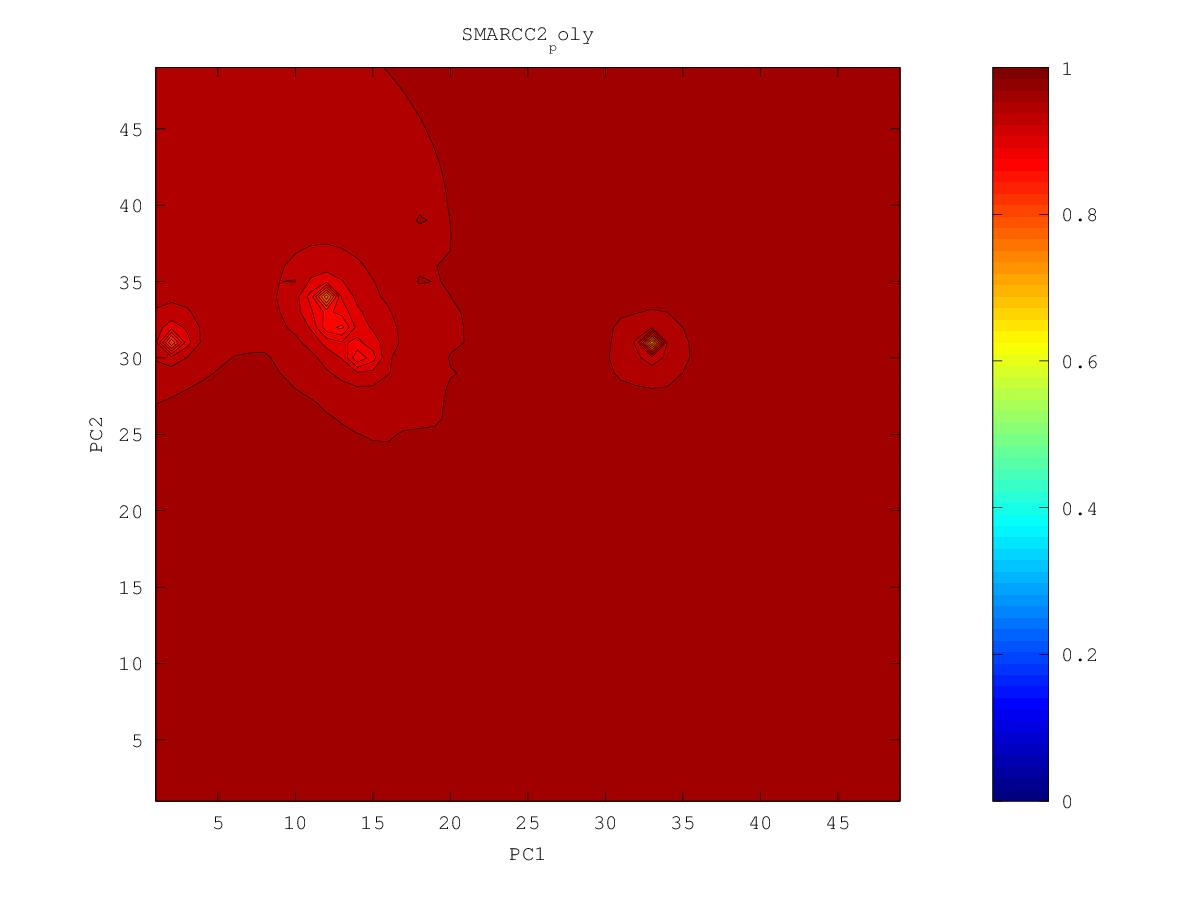

Values plotted in this chart, from the file beside it:
0.98733232886, 0.987600395081, 0.987886769825, 0.988193220058, 0.988521416879, 0.98887262172, 0.989247305332, 0.989644899923, 0.990064594295, 0.990511600467, 0.991009385612, 0.991557936703, 0.991923295327, 0.992000344842, 0.992147169827, 0.992443084776, 0.992967752776, 0.993878432969, 0.993601836203, 0.993839967436, 0.993931999884, 0.994127518299, 0.99523744652, 0.994482677875
0.9873, 0.9875, 0.9878, 0.9882, 0.9885, 0.9889, 0.9893, 0.9898, 0.9902, 0.9907, 0.9913, 0.9925, 0.994, 0.9924, 0.9922, 0.9924, 0.9929, 0.9941, 0.9935, 0.9938, 0.9943, 0.9948, 0.9939, 0.9941
0.9872, 0.9875, 0.9878, 0.9881, 0.9885, 0.9889, 0.9894, 0.9899, 0.9905, 0.9911, 0.9915, 0.9925, 0.9944, 0.9925, 0.9923, 0.9923, 0.9927, 0.9941, 0.9951, 0.9936, 0.9938, 0.9935, 0.9934, 0.994
0.9871, 0.9874, 0.9877, 0.9881, 0.9884, 0.9889, 0.9894, 0.99, 0.9908, 0.9932, 0.9917, 0.9921, 0.9924, 0.9926, 0.9927, 0.9923, 0.9926, 0.9934, 0.9933, 0.9935, 0.9942, 0.993, 0.9928, 0.993
0.987, 0.9873, 0.9876, 0.988, 0.9884, 0.9888, 0.9895, 0.9903, 0.991, 0.9915, 0.9916, 0.9927, 0.992, 0.9926, 0.9923, 0.9921, 0.9923, 0.9926, 0.9927, 0.9926, 0.9925, 0.9922, 0.9921, 0.9926
0.9868, 0.9871, 0.9875, 0.9878, 0.9882, 0.9887, 0.9893, 0.9905, 0.9911, 0.9926, 0.9915, 0.9917, 0.9917, 0.9918, 0.9918, 0.992, 0.993, 0.9923, 0.9922, 0.9922, 0.9918, 0.9915, 0.9914, 0.9916
0.9867, 0.987, 0.9873, 0.9877, 0.988, 0.9885, 0.989, 0.9897, 0.9904, 0.9911, 0.9914, 0.993, 0.9919, 0.9921, 0.9919, 0.992, 0.9919, 0.9917, 0.9918, 0.9915, 0.991, 0.9907, 0.9907, 0.9908
0.9865, 0.9868, 0.9871, 0.9875, 0.9878, 0.9882, 0.9887, 0.9892, 0.99, 0.991, 0.991, 0.9924, 0.9957, 0.9918, 0.9916, 0.9918, 0.9914, 0.9908, 0.9909, 0.9904, 0.9901, 0.99, 0.9901, 0.9901
0.9864, 0.9866, 0.9869, 0.9873, 0.9876, 0.988, 0.9883, 0.9888, 0.9893, 0.9898, 0.9904, 0.9922, 0.9912, 0.9917, 0.9916, 0.9909, 0.9904, 0.99, 0.9901, 0.9895, 0.9892, 0.9892, 0.9901, 0.9897
0.9862, 0.9865, 0.9868, 0.9871, 0.9874, 0.9877, 0.988, 0.9884, 0.9887, 0.9891, 0.9895, 0.99, 0.9901, 0.9905, 0.9914, 0.9907, 0.99, 0.9893, 0.9887, 0.9884, 0.9882, 0.9883, 0.9885, 0.9885
0.986, 0.9863, 0.9866, 0.9869, 0.9873, 0.9875, 0.9878, 0.9881, 0.9883, 0.9885, 0.9887, 0.989, 0.9893, 0.9895, 0.9896, 0.9906, 0.9892, 0.9895, 0.9875, 0.9877, 0.9875, 0.9875, 0.9876, 0.9875
0.9858, 0.9861, 0.9865, 0.9869, 0.9872, 0.9875, 0.9877, 0.988, 0.988, 0.988, 0.9881, 0.9885, 0.9902, 0.9899, 0.9889, 0.9907, 0.9893, 0.9866, 0.9857, 0.9857, 0.9858, 0.9883, 0.99, 0.9866
0.9856, 0.986, 0.9864, 0.9871, 0.9878, 0.9876, 0.9878, 0.9908, 0.9879, 0.9876, 0.9876, 0.9878, 0.988, 0.9878, 0.9877, 0.989, 0.9866, 0.9843, 0.983, 0.9827, 0.9831, 0.984, 0.9847, 0.9851
0.9854, 0.9858, 0.9863, 0.9871, 0.9884, 0.9875, 0.9877, 0.9879, 0.9877, 0.9873, 0.9872, 0.9873, 0.9871, 0.9864, 0.9855, 0.9845, 0.9833, 0.9807, 0.9789, 0.9787, 0.9797, 0.9812, 0.9826, 0.9837
0.9851, 0.9856, 0.9862, 0.987, 0.9871, 0.9874, 0.988, 0.9878, 0.9893, 0.9872, 0.987, 0.9875, 0.9891, 0.9859, 0.984, 0.9818, 0.9788, 0.9751, 0.9726, 0.9723, 0.9753, 0.9784, 0.9809, 0.9845
0.9848, 0.9852, 0.9861, 0.9914, 0.9869, 0.9873, 0.9881, 0.9874, 0.9874, 0.9869, 0.9866, 0.9871, 0.9865, 0.9855, 0.9831, 0.9801, 0.9751, 0.9668, 0.9541, 0.9589, 0.9698, 0.9758, 0.9792, 0.9815
0.9844, 0.9848, 0.9853, 0.9859, 0.9862, 0.9876, 0.9872, 0.9867, 0.9872, 0.9872, 0.986, 0.9856, 0.9857, 0.9867, 0.983, 0.9825, 0.9734, 0.9581, 0.758, 0.9403, 0.9665, 0.9751, 0.9785, 0.9802
0.9839, 0.9842, 0.9846, 0.9849, 0.9853, 0.9858, 0.986, 0.9861, 0.9866, 0.9862, 0.9854, 0.9849, 0.9846, 0.9839, 0.9825, 0.9799, 0.976, 0.9648, 0.9498, 0.9592, 0.9697, 0.9763, 0.9785, 0.9797
0.9834, 0.9837, 0.9839, 0.9842, 0.9845, 0.9848, 0.9851, 0.9857, 0.9877, 0.9862, 0.985, 0.9844, 0.9838, 0.9832, 0.9821, 0.9801, 0.9767, 0.9727, 0.9703, 0.9718, 0.9739, 0.9764, 0.9783, 0.9796
0.9829, 0.9831, 0.9833, 0.9836, 0.9838, 0.9841, 0.9844, 0.985, 0.9863, 0.9859, 0.9848, 0.9841, 0.9837, 0.9856, 0.9822, 0.9804, 0.979, 0.9776, 0.9779, 0.9761, 0.9766, 0.9778, 0.9789, 0.9798
0.9824, 0.9826, 0.9827, 0.9829, 0.9831, 0.9834, 0.9837, 0.9842, 0.9853, 0.9863, 0.9857, 0.984, 0.9835, 0.9833, 0.9822, 0.9813, 0.9811, 0.981, 0.9788, 0.9783, 0.9786, 0.9793, 0.9799, 0.9803
0.9819, 0.982, 0.9821, 0.9823, 0.9825, 0.9827, 0.983, 0.9834, 0.9839, 0.9843, 0.9846, 0.9837, 0.9834, 0.9864, 0.9824, 0.9822, 0.9847, 0.9813, 0.98, 0.9797, 0.9802, 0.9819, 0.9816, 0.981
0.9814, 0.9814, 0.9815, 0.9816, 0.9818, 0.982, 0.9823, 0.9826, 0.9831, 0.9834, 0.9846, 0.9835, 0.9827, 0.9826, 0.9823, 0.9827, 0.9844, 0.9817, 0.9809, 0.9805, 0.9808, 0.9817, 0.9827, 0.9814
0.9808, 0.9809, 0.9809, 0.981, 0.9811, 0.9812, 0.9815, 0.9819, 0.9836, 0.9831, 0.9827, 0.9823, 0.982, 0.9819, 0.9821, 0.9833, 0.983, 0.9818, 0.9839, 0.9813, 0.9813, 0.9809, 0.982, 0.9818
0.9803, 0.9803, 0.9803, 0.9803, 0.9804, 0.9805, 0.9806, 0.981, 0.9816, 0.9816, 0.9813, 0.9812, 0.9814, 0.9818, 0.9819, 0.9827, 0.9818, 0.9809, 0.9807, 0.9809, 0.981, 0.9804, 0.9807, 0.9806
0.9797, 0.9797, 0.9796, 0.9796, 0.9796, 0.9796, 0.9797, 0.9798, 0.98, 0.98, 0.9801, 0.9803, 0.981, 0.9832, 0.9822, 0.9809, 0.9803, 0.9799, 0.9795, 0.9794, 0.9795, 0.98, 0.9799, 0.9796
0.9791, 0.979, 0.979, 0.9789, 0.9788, 0.9788, 0.9788, 0.9788, 0.9788, 0.9788, 0.9789, 0.9792, 0.98, 0.9826, 0.9818, 0.9801, 0.9793, 0.9799, 0.9787, 0.9782, 0.9784, 0.98, 0.9794, 0.9787
0.9786, 0.9784, 0.9783, 0.9781, 0.978, 0.9779, 0.9778, 0.9777, 0.9776, 0.9776, 0.9776, 0.9778, 0.9783, 0.979, 0.9798, 0.9799, 0.9779, 0.9783, 0.9773, 0.9769, 0.977, 0.9774, 0.9776, 0.9777
0.978, 0.9778, 0.9776, 0.9774, 0.9772, 0.977, 0.9768, 0.9767, 0.9765, 0.9764, 0.9764, 0.9764, 0.9766, 0.9769, 0.9776, 0.9776, 0.9759, 0.9754, 0.9753, 0.9755, 0.9757, 0.9762, 0.9765, 0.9767
0.9774, 0.9772, 0.9769, 0.9766, 0.9764, 0.9761, 0.9759, 0.9756, 0.9754, 0.9753, 0.9751, 0.975, 0.9751, 0.9754, 0.9757, 0.975, 0.9734, 0.9732, 0.9736, 0.9757, 0.9746, 0.976, 0.9763, 0.9757
0.9768, 0.9765, 0.9762, 0.9759, 0.9756, 0.9752, 0.9749, 0.9745, 0.9743, 0.9743, 0.9741, 0.9738, 0.974, 0.975, 0.9747, 0.9716, 0.9701, 0.9703, 0.972, 0.9706, 0.9711, 0.9724, 0.9736, 0.9745
0.9763, 0.9759, 0.9756, 0.9752, 0.9747, 0.9743, 0.9738, 0.9734, 0.9732, 0.9736, 0.9759, 0.9724, 0.9736, 0.9727, 0.9764, 0.9681, 0.9656, 0.9647, 0.9646, 0.9651, 0.9666, 0.9688, 0.9712, 0.9735
0.9757, 0.9753, 0.9749, 0.9744, 0.9739, 0.9734, 0.9728, 0.9722, 0.9717, 0.9716, 0.9715, 0.9699, 0.97, 0.9684, 0.9654, 0.9624, 0.9596, 0.9577, 0.9572, 0.9585, 0.961, 0.9651, 0.9697, 0.9729
0.9752, 0.9748, 0.9743, 0.9737, 0.9731, 0.9725, 0.9718, 0.971, 0.9701, 0.9692, 0.968, 0.9667, 0.9661, 0.9635, 0.9594, 0.9558, 0.9519, 0.9481, 0.9457, 0.9519, 0.9525, 0.9607, 0.9683, 0.9724
0.9747, 0.9742, 0.9737, 0.9731, 0.9724, 0.9716, 0.9708, 0.9698, 0.9686, 0.9672, 0.9654, 0.9632, 0.9605, 0.9569, 0.9528, 0.9509, 0.9425, 0.935, 0.9196, 0.9006, 0.9389, 0.9564, 0.9654, 0.9708
0.9743, 0.9738, 0.9732, 0.9725, 0.9717, 0.9709, 0.9699, 0.9687, 0.9672, 0.9655, 0.9632, 0.9601, 0.956, 0.9504, 0.9437, 0.9379, 0.927, 0.9186, 0.9054, 0.8699, 0.9355, 0.9559, 0.9656, 0.9715
0.9739, 0.9733, 0.9727, 0.972, 0.9712, 0.9702, 0.9691, 0.9678, 0.9662, 0.9641, 0.9615, 0.9578, 0.9524, 0.9441, 0.9304, 0.9128, 0.8973, 0.8615, 0.9129, 0.9305, 0.9471, 0.9598, 0.9682, 0.9738
0.9736, 0.973, 0.9723, 0.9716, 0.9707, 0.9697, 0.9686, 0.9672, 0.9655, 0.9633, 0.9605, 0.9566, 0.9507, 0.9405, 0.9167, 0.7853, 0.8815, 0.8747, 0.9245, 0.945, 0.9564, 0.9653, 0.9723, 0.9772
0.9733, 0.9727, 0.972, 0.9712, 0.9704, 0.9694, 0.9682, 0.9668, 0.9651, 0.963, 0.9603, 0.9567, 0.9515, 0.9433, 0.9278, 0.9012, 0.9139, 0.9291, 0.9451, 0.9597, 0.9638, 0.9705, 0.9773, 0.9816
0.973, 0.9724, 0.9718, 0.971, 0.9701, 0.9691, 0.968, 0.9667, 0.9651, 0.9632, 0.9608, 0.9579, 0.9541, 0.9498, 0.9538, 0.9398, 0.9406, 0.9478, 0.959, 0.9652, 0.9696, 0.975, 0.9808, 0.9851
0.9729, 0.9723, 0.9716, 0.9708, 0.97, 0.969, 0.9679, 0.9667, 0.9653, 0.9636, 0.9617, 0.9595, 0.9571, 0.9548, 0.9533, 0.9519, 0.9534, 0.9579, 0.9642, 0.9705, 0.9752, 0.9783, 0.9837, 0.9867
0.9727, 0.9721, 0.9715, 0.9707, 0.9699, 0.969, 0.968, 0.9669, 0.9656, 0.9642, 0.9627, 0.9611, 0.9595, 0.9583, 0.9577, 0.9582, 0.9604, 0.964, 0.9692, 0.9783, 0.977, 0.9798, 0.9833, 0.9871
0.9726, 0.9721, 0.9714, 0.9707, 0.97, 0.9691, 0.9682, 0.9672, 0.9661, 0.9649, 0.9637, 0.9625, 0.9614, 0.9607, 0.9608, 0.962, 0.9655, 0.9678, 0.9735, 0.9758, 0.9779, 0.9814, 0.9845, 0.9879
0.9726, 0.972, 0.9714, 0.9708, 0.97, 0.9693, 0.9684, 0.9675, 0.9665, 0.9655, 0.9645, 0.9635, 0.9627, 0.9622, 0.9623, 0.9634, 0.9669, 0.969, 0.9715, 0.9755, 0.9798, 0.9861, 0.987, 0.9867
0.9726, 0.9721, 0.9715, 0.9709, 0.9702, 0.9695, 0.9687, 0.9678, 0.967, 0.9661, 0.9652, 0.9643, 0.9635, 0.9629, 0.9625, 0.9627, 0.9637, 0.9681, 0.9699, 0.9715, 0.9763, 0.9814, 0.986, 0.9894
0.9726, 0.9721, 0.9716, 0.971, 0.9703, 0.9697, 0.969, 0.9682, 0.9674, 0.9666, 0.9657, 0.9648, 0.9639, 0.963, 0.9619, 0.9605, 0.9587, 0.9572, 0.9585, 0.9656, 0.9721, 0.978, 0.9831, 0.9859
0.9727, 0.9722, 0.9717, 0.9711, 0.9705, 0.9699, 0.9693, 0.9686, 0.9678, 0.967, 0.9662, 0.9653, 0.9642, 0.9629, 0.9611, 0.9579, 0.9514, 0.9358, 0.9227, 0.9543, 0.967, 0.9746, 0.9816, 0.9841
0.9728, 0.9723, 0.9718, 0.9713, 0.9708, 0.9702, 0.9696, 0.9689, 0.9682, 0.9675, 0.9667, 0.9657, 0.9646, 0.9631, 0.9608, 0.9567, 0.9477, 0.9185, 0.8227, 0.9413, 0.9627, 0.9718, 0.9774, 0.9805
0.9729, 0.9725, 0.972, 0.9715, 0.971, 0.9705, 0.9699, 0.9693, 0.9686, 0.9679, 0.9672, 0.9663, 0.9652, 0.9637, 0.9615, 0.9579, 0.9518, 0.9416, 0.9374, 0.951, 0.963, 0.9703, 0.9749, 0.9781
